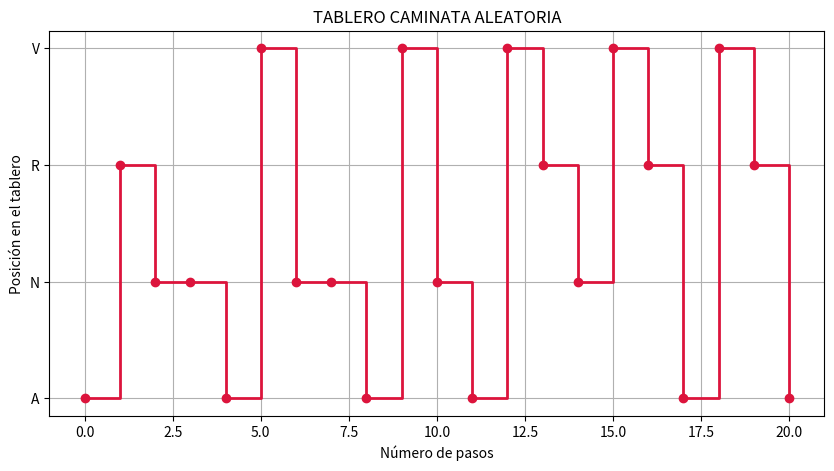

This figure's Python source:
#================================
#  ÁLVAREZ SERVÍN ÁNGEL RODRIGO
#================================
#     MATEMÁTICA ALGORÍTMICA
#      MODELOS ESTOCÁSTICOS
#  ESFM IPN        FEBRERO 2026
#================================
#  Dada una distribución inicial, y la matriz de transición P,  basado en el juego del tablero de 4 colores
#       Grafica N pasos
#================================
#  Se pidió que fuera con 100 pasos pero las probabilidades acumuladas tienden a 0 y no se visualiza bien la gráfica, así que lo cambié a 20, en caso de querer graficar los 100 pasos, cambie el valor de n en la línea 28
#================================

import random
import numpy as np
import matplotlib.pyplot as plt

#  Definimos la matriz de transición P, en donde las columnas representan el color actual y las filas la siguiente.
# [Azul, Naranja, Rojo, Verde]

P = np.array ([[0.25, 0.00, 0.25, 0.50],
               [0.50, 0.25, 0.00, 0.25],
               [0.25, 0.50, 0.25, 0.00],
               [0.00, 0.25, 0.50, 0.25]])


colores = ['A', 'N', 'R', 'V']
n = 20

#  Aquí se muestra al usuario el vector de valores iniciales para los estados.

a = np.array([0.25, 0.25, 0.25, 0.25])
print(f"===========================================================================")
print(f"          Tu vector de valores iniciales es: {a}")
print(f"===========================================================================\n")
print(f"    Considere: A = Azul, N = Naranja, R = Rojo, V = Verde")
X = []  # X Guarda el camino

#  Usamos la librería random para escoger entre los 4 colores

X_0 = np.random.choice([0, 1, 2, 3], p = a)
X.append(X_0)

#  Cálculo de la probabilidad acumulada, iniciando en X_0

PA = a[X_0]


#  Bucle

print(f"---------------------------------------------------------------------------")
for i in range (1, n+1):
    j = X[i-1]
    p = P[j, :]
    X_i = np.random.choice([0, 1, 2, 3], p=p)
    X.append(X_i)
    PA *= P[j, X_i]
    print(f"{i}, de {colores[j]}, a {colores[X_i]}; Con probabilidad: {P[j, X_i]}")
    print(f"---------------------------------------------------------------------------")

camino = [colores[estado] for estado in X]


#  IMPRESIÓN DE RESULTADOS
print(f"\n===========================================================================") 
print(f"La trayectoria fue:\n{' -> '.join(camino)}")
print(f"===========================================================================")
print(f"Probabilidad de llegar a este evento, dado el camino anterior: {PA:.20f}")
print(f"===========================================================================")

#  GRAFICACIÓN
plt.figure(figsize=(10, 5))
plt.step(range(n+1), X, where = 'post', marker = 'o', color = 'crimson', linewidth = 2)
plt.yticks([0, 1, 2, 3], colores)
plt.xlabel("Número de pasos")
plt.ylabel("Posición en el tablero")
plt.title("TABLERO CAMINATA ALEATORIA")
plt.grid(True)
plt.show()
